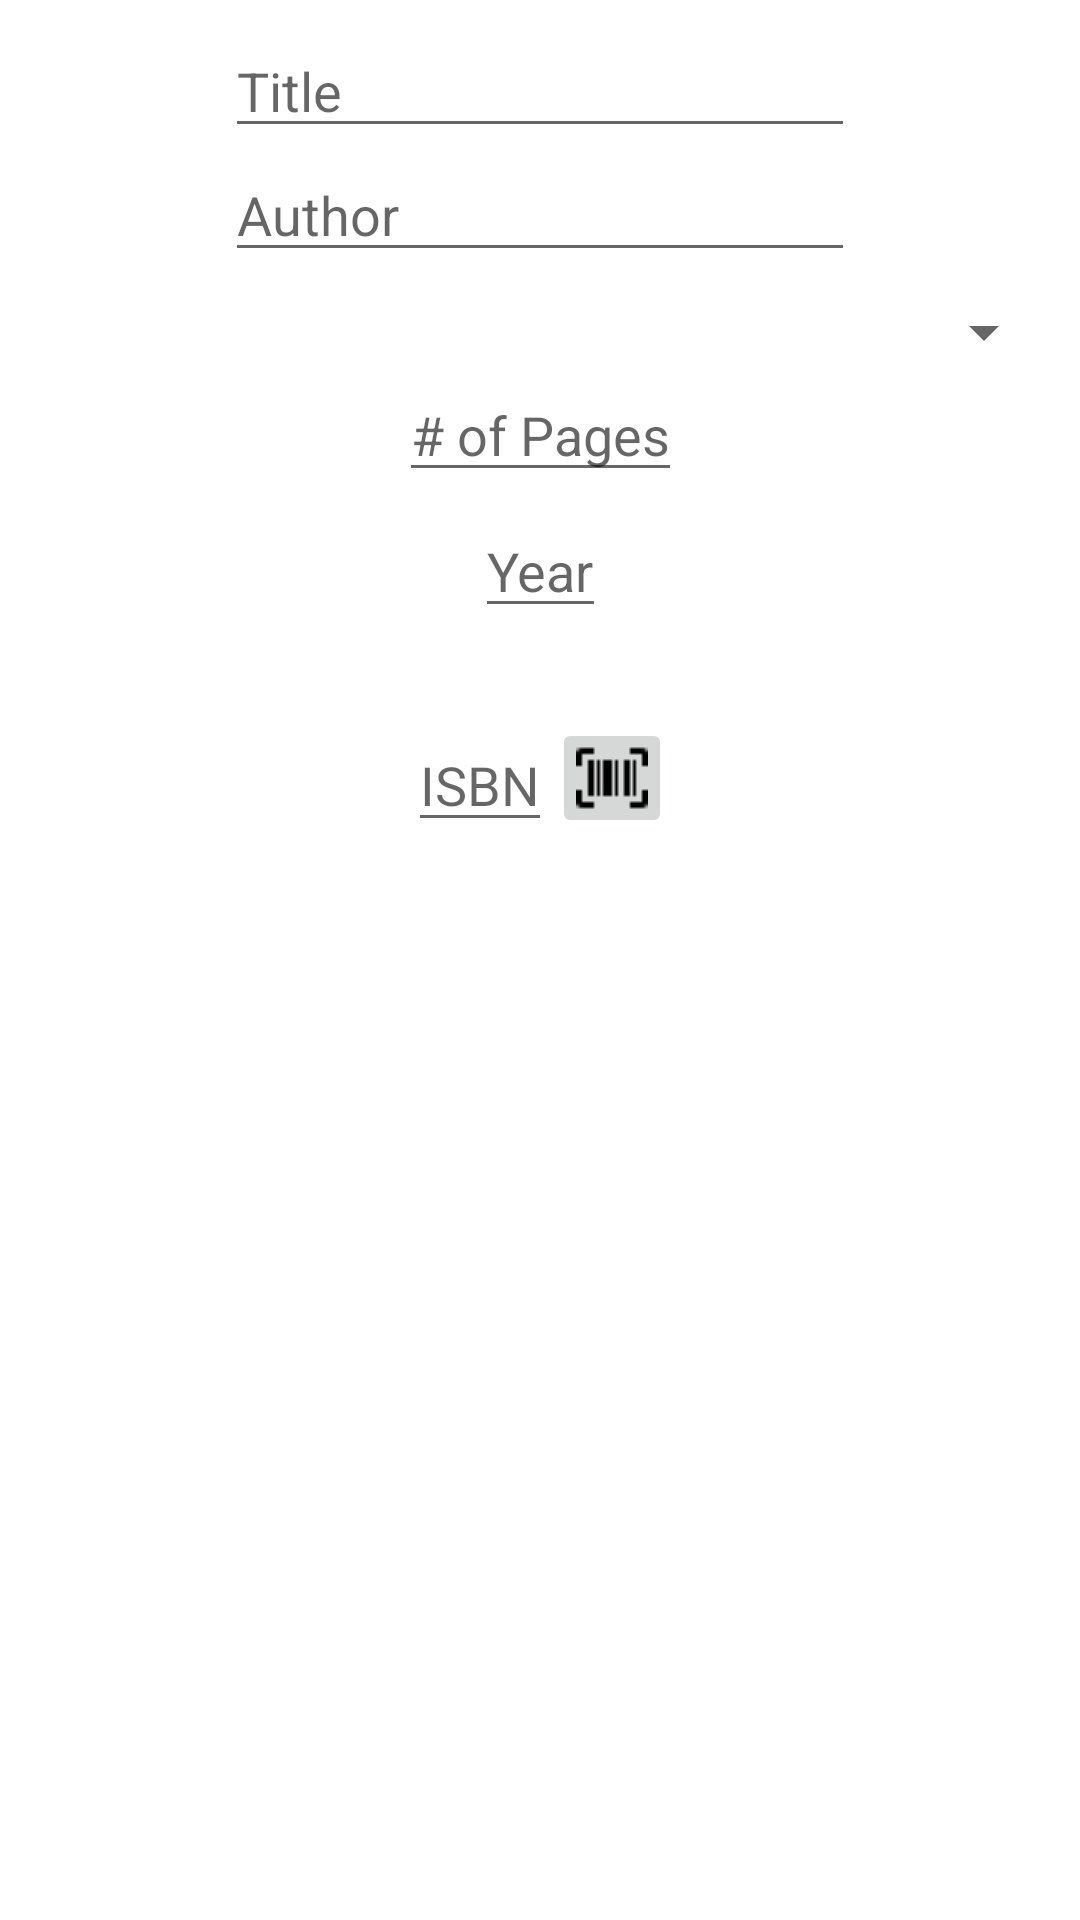

This screen was rendered from an Android layout file. Write that file and the resources it references.
<!-- AndroidManifest.xml: application theme Theme.BookWorm -->
<!-- res/layout/add_book_layout.xml -->
<?xml version="1.0" encoding="utf-8"?>
<androidx.constraintlayout.widget.ConstraintLayout xmlns:android="http://schemas.android.com/apk/res/android"
    xmlns:app="http://schemas.android.com/apk/res-auto"
    xmlns:tools="http://schemas.android.com/tools"
    android:layout_width="match_parent"
    android:layout_height="wrap_content">

    <ImageView
        android:id="@+id/book_cover_image_view"
        android:layout_width="wrap_content"
        android:layout_height="wrap_content"
        android:layout_margin="8dp"
        android:contentDescription="@string/add_book_cover_description"
        android:scaleType="center"
        android:src="@android:drawable/sym_def_app_icon"
        app:layout_constraintBottom_toTopOf="@+id/title_input_et"
        app:layout_constraintEnd_toEndOf="parent"
        app:layout_constraintStart_toStartOf="parent"
        app:layout_constraintTop_toTopOf="parent" />

    <EditText
        android:id="@+id/title_input_et"
        android:layout_width="wrap_content"
        android:layout_height="wrap_content"
        android:ems="10"
        android:hint="@string/hint_title"
        android:autofillHints="@string/hint_title"
        android:inputType="text"
        app:layout_constraintEnd_toEndOf="parent"
        app:layout_constraintStart_toStartOf="parent"
        app:layout_constraintTop_toBottomOf="@id/book_cover_image_view" />

    <EditText
        android:id="@+id/author_input_et"
        android:layout_width="wrap_content"
        android:layout_height="wrap_content"
        android:ems="10"
        android:hint="@string/hint_author"
        android:autofillHints="@string/hint_author"
        android:inputType="textPersonName"
        app:layout_constraintEnd_toEndOf="parent"
        app:layout_constraintStart_toStartOf="parent"
        app:layout_constraintTop_toBottomOf="@id/title_input_et" />

    <androidx.appcompat.widget.AppCompatSpinner
        android:id="@+id/categories_spinner"
        android:layout_width="0dp"
        android:layout_height="wrap_content"
        android:layout_margin="8dp"
        app:layout_constraintEnd_toEndOf="parent"
        app:layout_constraintStart_toStartOf="parent"
        app:layout_constraintTop_toBottomOf="@+id/author_input_et"
        tools:listitem="@layout/category_list_item" />

    <EditText
        android:id="@+id/pages_input_et"
        android:layout_width="wrap_content"
        android:layout_height="wrap_content"
        android:hint="@string/num_pages"
        android:autofillHints="@string/num_pages"
        android:inputType="number"
        app:layout_constraintEnd_toEndOf="parent"
        app:layout_constraintStart_toStartOf="parent"
        app:layout_constraintTop_toBottomOf="@id/categories_spinner" />

    <EditText
        android:id="@+id/year_published_input_et"
        android:layout_width="wrap_content"
        android:layout_height="wrap_content"
        android:layout_marginTop="4dp"
        android:hint="@string/year_published"
        android:autofillHints="@string/year_published"
        android:inputType="number"
        android:maxLength="4"
        app:layout_constraintEnd_toEndOf="parent"
        app:layout_constraintStart_toStartOf="parent"
        app:layout_constraintTop_toBottomOf="@id/pages_input_et" />

    <EditText
        android:id="@+id/isbn_input_et"
        android:layout_width="wrap_content"
        android:layout_height="wrap_content"
        android:layout_marginTop="8dp"
        android:layout_marginBottom="8dp"
        android:hint="@string/hint_isbn"
        android:autofillHints="@string/hint_isbn"
        android:inputType="number"
        android:maxLength="15"
        app:layout_constraintBottom_toBottomOf="parent"
        app:layout_constraintEnd_toStartOf="@+id/scan_image_button"
        app:layout_constraintHorizontal_bias="0.5"
        app:layout_constraintHorizontal_chainStyle="packed"
        app:layout_constraintStart_toStartOf="parent"
        app:layout_constraintTop_toBottomOf="@+id/divider2"
        app:layout_constraintVertical_bias="0.0" />

    <ImageButton
        android:id="@+id/scan_image_button"
        android:layout_width="40dp"
        android:layout_height="40dp"
        android:layout_marginTop="8dp"
        android:layout_marginBottom="8dp"
        android:contentDescription="@string/scan_button_description"
        android:src="@drawable/icon_barcode_scan"
        app:layout_constraintBottom_toBottomOf="parent"
        app:layout_constraintEnd_toEndOf="parent"
        app:layout_constraintHorizontal_bias="0.5"
        app:layout_constraintStart_toEndOf="@+id/isbn_input_et"
        app:layout_constraintTop_toBottomOf="@+id/divider2"
        app:layout_constraintVertical_bias="0.0" />

    <View
        android:id="@+id/divider2"
        android:layout_width="395dp"
        android:layout_height="1dp"
        android:layout_marginStart="8dp"
        android:layout_marginEnd="8dp"
        android:layout_marginBottom="8dp"
        app:layout_constraintBottom_toBottomOf="parent"
        app:layout_constraintEnd_toEndOf="parent"
        app:layout_constraintStart_toStartOf="parent"
        app:layout_constraintTop_toBottomOf="@+id/year_published_input_et"
        app:layout_constraintVertical_bias="0.050000012" />

</androidx.constraintlayout.widget.ConstraintLayout>
<!-- res/layout/category_list_item.xml (included above) -->
<?xml version="1.0" encoding="utf-8"?>
<TextView
    xmlns:android="http://schemas.android.com/apk/res/android"
    android:id="@+id/category_title_tv"
    android:layout_width="match_parent"
    android:layout_height="match_parent" />
<!-- resources referenced by this layout -->
<resources>
  <!-- drawable icon_barcode_scan: png bitmap (drawable, 438 bytes) -->
  <string name="add_book_cover_description">Image for cover of the book being added</string>
  <string name="hint_author">Author</string>
  <string name="hint_isbn">ISBN</string>
  <string name="hint_title">Title</string>
  <string name="num_pages"># of Pages</string>
  <string name="scan_button_description">Button to scan ISBN bar code</string>
  <string name="year_published">Year</string>
  <style name="Theme.BookWorm" parent="Theme.MaterialComponents.DayNight.DarkActionBar">
          
          <item name="colorPrimary">@color/green</item>
          <item name="colorPrimaryVariant">@color/green_dark</item>
          <item name="colorOnPrimary">@color/white</item>
          
          <item name="colorSecondary">@color/blue</item>
          <item name="colorSecondaryVariant">@color/blue_dark</item>
          <item name="colorOnSecondary">@color/black</item>
          
          <item name="android:statusBarColor" tools:targetApi="l">?attr/colorPrimaryVariant</item>
          
      </style>
  <color name="green">#1B5E20</color>
  <color name="green_dark">#003300</color>
  <color name="white">#FFFFFFFF</color>
  <color name="blue">#0288D1</color>
  <color name="blue_dark">#005B9F</color>
  <color name="black">#FF000000</color>
</resources>
